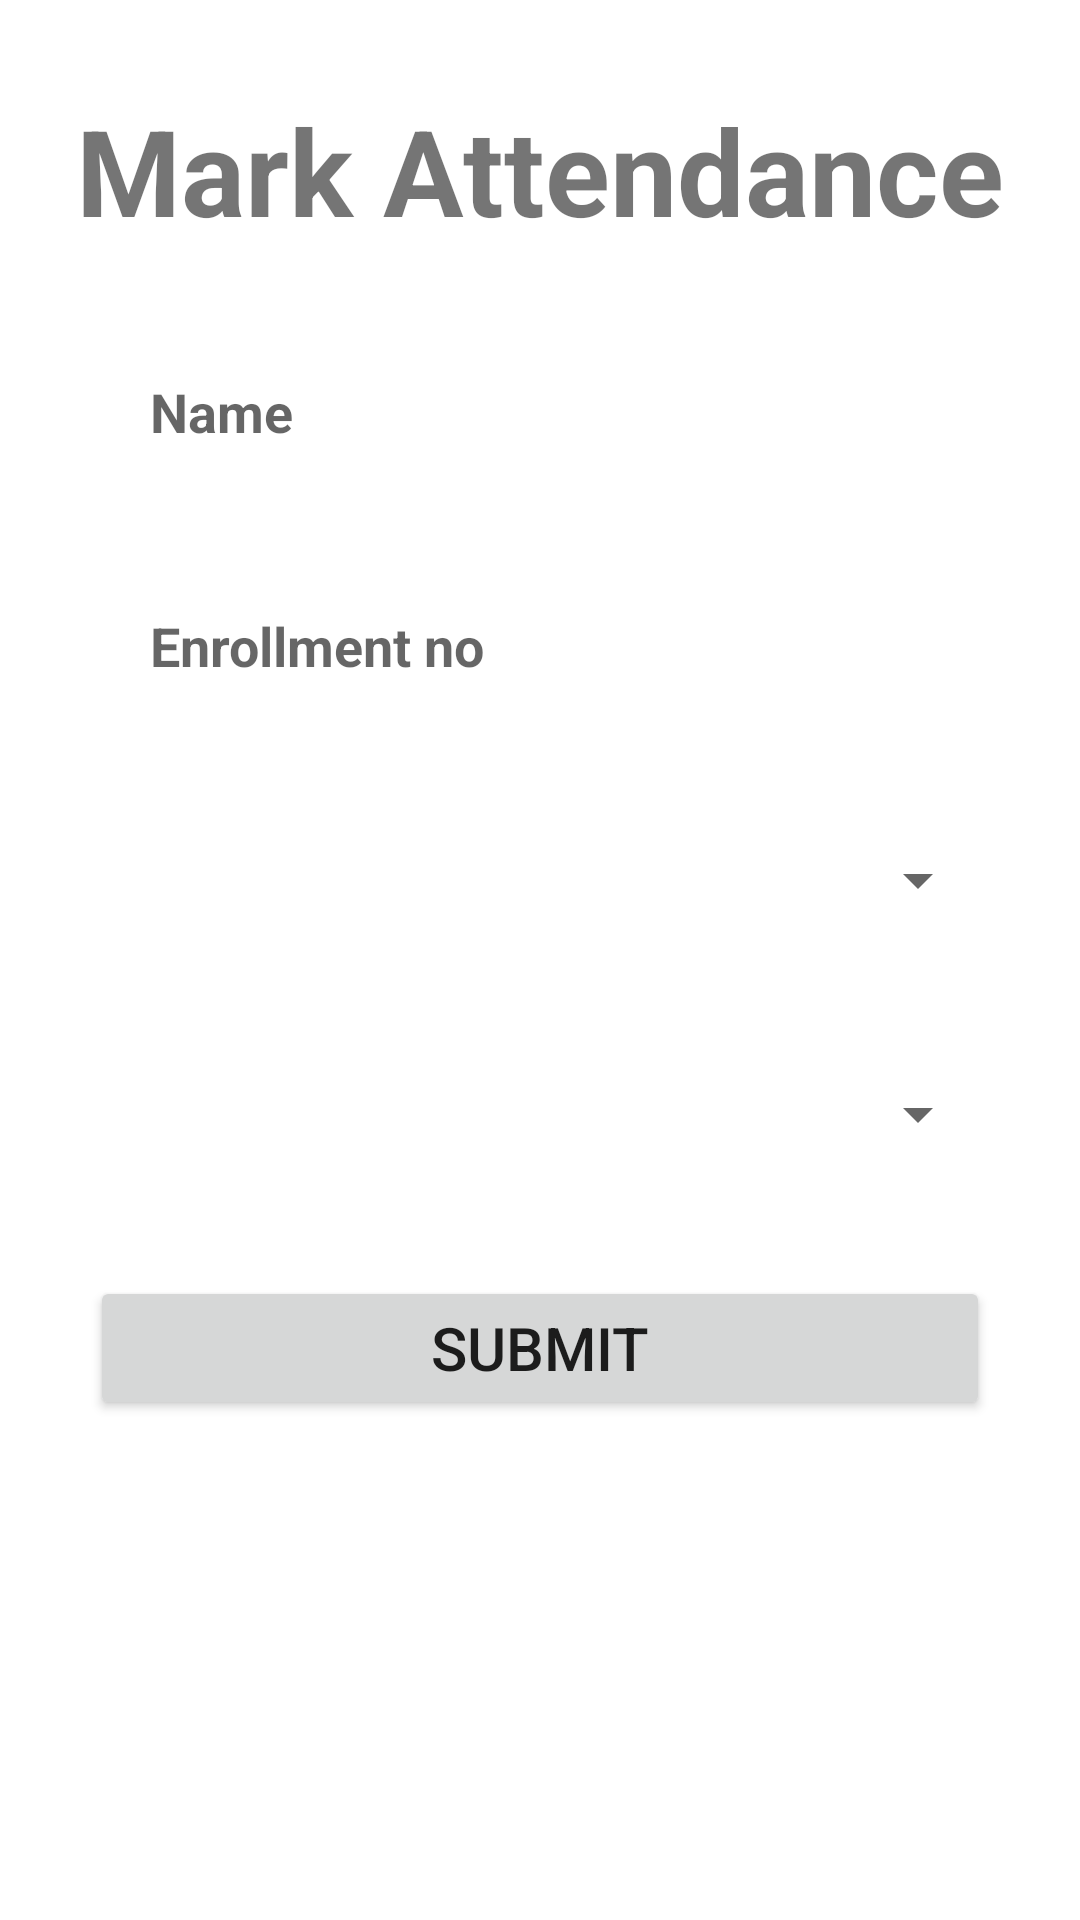

Here is an Android app screen rendered from its layout file. Give the layout XML and the strings, colors and styles it references.
<!-- AndroidManifest.xml: application theme Theme.New -->
<!-- res/layout/activity_mark_attendance.xml -->
<?xml version="1.0" encoding="utf-8"?>
<LinearLayout xmlns:android="http://schemas.android.com/apk/res/android"
    xmlns:app="http://schemas.android.com/apk/res-auto"
    xmlns:tools="http://schemas.android.com/tools"
    android:layout_width="match_parent"
    android:layout_height="match_parent"
    android:orientation="vertical"
    tools:context=".MarkAttendance">


    <TextView
        android:id="@+id/Heading"
        android:layout_width="match_parent"
        android:layout_height="wrap_content"
        android:gravity="center_horizontal"
        android:text="Mark Attendance"
        android:layout_marginTop="30sp"
        android:textSize="40sp"
        android:textStyle="bold"
        />

    <EditText
        android:id="@+id/name"
        android:layout_width="match_parent"
        android:layout_height="wrap_content"
        android:layout_marginHorizontal="30sp"
        android:layout_marginVertical="30sp"
        android:paddingHorizontal="20sp"
        android:textStyle="bold"
        android:background="@drawable/edittextstyle"
        android:hint="Name"
        android:minHeight="48dp"
        />

    <EditText
        android:id="@+id/enrollment"
        android:layout_width="match_parent"
        android:layout_height="wrap_content"
        android:layout_marginHorizontal="30sp"
        android:paddingHorizontal="20sp"
        android:background="@drawable/edittextstyle"
        android:hint="Enrollment no"
        android:layout_marginBottom="30dp"
        android:minHeight="48dp"
        android:textStyle="bold"
        />

    <LinearLayout
        android:layout_width="match_parent"
        android:layout_height="wrap_content"
        android:orientation="horizontal"
        >

    <Spinner
        android:id="@+id/spinner1"
        android:layout_width="match_parent"
        android:layout_height="wrap_content"
        android:minHeight="48dp"
        android:layout_marginHorizontal="30dp"
        android:layout_marginBottom="30dp"
        />
    <TextView
        android:id="@+id/errorSem"
        android:layout_width="wrap_content"
        android:layout_height="wrap_content"
        android:focusable="true"
        android:focusableInTouchMode="true"
        />

    </LinearLayout>

    <Spinner
        android:id="@+id/spinner2"
        android:layout_width="match_parent"
        android:layout_height="wrap_content"
        android:minHeight="48dp"
        android:layout_marginHorizontal="30dp"
        android:layout_marginBottom="30dp"

        />
    <Button
        android:id="@+id/submit"
        android:layout_width="match_parent"
        android:layout_height="wrap_content"
        android:text="Submit"
        android:textSize="20sp"
        android:layout_marginHorizontal="30dp"
        />

</LinearLayout>
<!-- resources referenced by this layout -->
<resources>
  <style name="Theme.New" parent="Base.Theme.New" />
  <style name="Base.Theme.New" parent="Theme.MaterialComponents.DayNight.NoActionBar">
          <item name="colorPrimary">@color/lavender</item>
          <item name="colorPrimaryVariant">@color/lavender</item>
      </style>
</resources>
